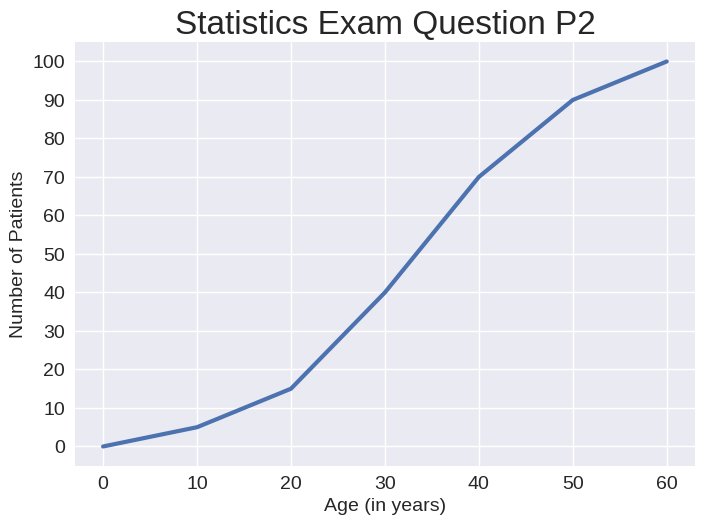

Write the Python code that produced this figure.
import matplotlib.pyplot as plt

#Plotting a mathematics statistics question paper 2
input_values = range(0,70,10)
patients = [0, 5, 15, 40, 70, 90, 100]

plt.style.use('seaborn-v0_8')
fig, ax = plt.subplots()
ax.plot(input_values,patients, linewidth=3)

#Set chart title and label axes
ax.set_title('Statistics Exam Question P2', fontsize=24)
ax.set_xlabel('Age (in years)', fontsize=14)
ax.set_ylabel('Number of Patients', fontsize=14)

#Set size of tick labels
ax.tick_params(axis='both', labelsize=14)

#Setting the y-axis scale
plt.yticks(range(0, 110, 10))

plt.show()
